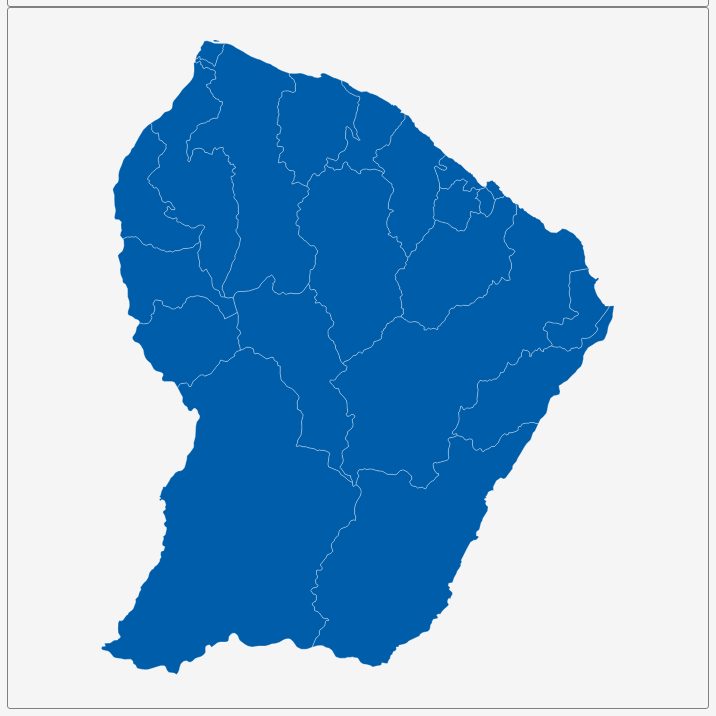
D3 v3 page, settled after 360 driven frames (6 s of simulated time); the page loaded 1 data file(s).


        var dim = 700;
        const center = {
            "lng": -53.0717,
            "lat": 3.9379
        };
        var scale = 11123;

        var title = document.getElementById('title');
        title.style.width = dim;
        title.style.marginLeft = "calc(50% - " + (dim / 2) + "px)";
        var map = document.getElementById('map')
        map.style.width = dim;
        map.style.marginLeft = "calc(50% - " + (dim / 2) + "px)";

        var tooltip = d3
            .select("#map")
            .append("div")
            .attr("class", "tooltip")
            .attr("opacity", 0);
        var width = dim,
            height = dim;

        var svg = d3.select("#map")
            .append("svg")
            .attr("width", width)
            .attr("height", height);

        scale = scale * .9// to give 5% padding on each side
        var projection = d3.geo.mercator()
            .center([center.lng, center.lat])
            .scale(scale)
            .translate([width / 2, height / 2]);
        var geoPath = d3.geo.path()
            .projection(projection);

        var g = svg.append("g");
        d3.json("geosource.json", function (json) {
            g.selectAll("path")
                .data(json.features)
                .enter()
                .append("path")
                .attr("d", geoPath)
                .attr("class", "polygon")
                .on("mouseover", mouseover)
                .on("mouseout", mouseout)
                .on("mousemove", mousemove);

            svg.call(d3.behavior.zoom().on("zoom", () => {
                g.attr("transform", "translate(" + d3.event.translate.join(",") + ")scale(" + d3.event.scale + ")")
            }));
        });
        function mouseover(d) {
            d3.select(this).attr("class", "hover");
            tooltip.style("opacity", 0.9);
            tooltip.html((d.properties.NAME_2 && "<b>" + d.properties.NAME_2 + "</b><br>" || '') +
                (d.properties.ENGTYPE_2 && d.properties.ENGTYPE_2 + "<br>" || '') +
                (d.properties.NAME_1 && d.properties.NAME_1));
        }
        function mouseout(d) {
            d3.select(this).attr("class", "polygon");
            tooltip.style("opacity", 0);
        }
        function mousemove(d) {
            tooltip.style({
                left: function () {
                    if (d3.event.pageX > 800) {
                        return d3.event.pageX - 180 + "px";
                    } else {
                        return d3.event.pageX + 23 + "px";
                    }
                },
                top: d3.event.pageY - 20 + "px",
            });
        }
    

### data: geosource.json
{
 "type": "FeatureCollection",
 "features": [
  {
   "type": "Feature",
   "geometry": {
    "type": "Polygon",
    "coordinates": "[... 1 items]"
   },
   "properties": {
    "GID_0": "GUF",
    "NAME_0": "French Guiana",
    "GID_1": "GUF.1_1",
    "NAME_1": "Cayenne",
    "NL_NAME_1": "",
    "GID_2": "GUF.1.1_1",
    "NAME_2": "Camopi",
    "VARNAME_2": "",
    "NL_NAME_2": "",
    "TYPE_2": "Commune",
    "ENGTYPE_2": "Commune",
    "CC_2": "",
    "HASC_2": "GF.CY.CM"
   }
  },
  {
   "type": "Feature",
   "geometry": {
    "type": "Polygon",
    "coordinates": "[... 1 items]"
   },
   "properties": {
    "GID_0": "GUF",
    "NAME_0": "French Guiana",
    "GID_1": "GUF.1_1",
    "NAME_1": "Cayenne",
    "NL_NAME_1": "",
    "GID_2": "GUF.1.2_1",
    "NAME_2": "Iracoubo",
    "VARNAME_2": "",
    "NL_NAME_2": "",
    "TYPE_2": "Commune",
    "ENGTYPE_2": "Commune",
    "CC_2": "",
    "HASC_2": "GF.CY.IR"
   }
  },
  {
   "type": "Feature",
   "geometry": {
    "type": "Polygon",
    "coordinates": "[... 1 items]"
   },
   "properties": {
    "GID_0": "GUF",
    "NAME_0": "French Guiana",
    "GID_1": "GUF.1_1",
    "NAME_1": "Cayenne",
    "NL_NAME_1": "",
    "GID_2": "GUF.1.3_1",
    "NAME_2": "Kourou",
    "VARNAME_2": "",
    "NL_NAME_2": "",
    "TYPE_2": "Commune",
    "ENGTYPE_2": "Commune",
    "CC_2": "",
    "HASC_2": "GF.CY.KR"
   }
  },
  {
   "type": "Feature",
   "geometry": {
    "type": "Polygon",
    "coordinates": "[... 1 items]"
   },
   "properties": {
    "GID_0": "GUF",
    "NAME_0": "French Guiana",
    "GID_1": "GUF.1_1",
    "NAME_1": "Cayenne",
    "NL_NAME_1": "",
    "GID_2": "GUF.1.4_1",
    "NAME_2": "Macouria (-Tonate)",
    "VARNAME_2": "Macouria",
    "NL_NAME_2": "",
    "TYPE_2": "Commune",
    "ENGTYPE_2": "Commune",
    "CC_2": "",
    "HASC_2": "GF.CY.MC"
   }
  },
  {
   "type": "Feature",
   "geometry": {
    "type": "Polygon",
    "coordinates": "[... 1 items]"
   },
   "properties": {
    "GID_0": "GUF",
    "NAME_0": "French Guiana",
    "GID_1": "GUF.1_1",
    "NAME_1": "Cayenne",
    "NL_NAME_1": "",
    "GID_2": "GUF.1.5_1",
    "NAME_2": "Matoury",
    "VARNAME_2": "",
    "NL_NAME_2": "",
    "TYPE_2": "Commune",
    "ENGTYPE_2": "Commune",
    "CC_2": "",
    "HASC_2": "GF.CY.MY"
   }
  },
  {
   "type": "Feature",
   "geometry": {
    "type": "Polygon",
    "coordinates": "[... 1 items]"
   },
   "properties": {
    "GID_0": "GUF",
    "NAME_0": "French Guiana",
    "GID_1": "GUF.1_1",
    "NAME_1": "Cayenne",
    "NL_NAME_1": "",
    "GID_2": "GUF.1.6_1",
    "NAME_2": "Montsinéry-Tonnégrande",
    "VARNAME_2": "Montsinery|Tonnégrande",
    "NL_NAME_2": "",
    "TYPE_2": "Commune",
    "ENGTYPE_2": "Commune",
    "CC_2": "",
    "HASC_2": "GF.CY.MT"
   }
  },
  {
   "type": "Feature",
   "geometry": {
    "type": "Polygon",
    "coordinates": "[... 1 items]"
   },
   "properties": {
    "GID_0": "GUF",
    "NAME_0": "French Guiana",
    "GID_1": "GUF.1_1",
    "NAME_1": "Cayenne",
    "NL_NAME_1": "",
    "GID_2": "GUF.1.7_1",
    "NAME_2": "Ouanary",
    "VARNAME_2": "",
    "NL_NAME_2": "",
    "TYPE_2": "Commune",
    "ENGTYPE_2": "Commune",
    "CC_2": "",
    "HASC_2": "GF.CY.OU"
   }
  },
  {
   "type": "Feature",
   "geometry": {
    "type": "Polygon",
    "coordinates": "[... 1 items]"
   },
   "properties": {
    "GID_0": "GUF",
    "NAME_0": "French Guiana",
    "GID_1": "GUF.1_1",
    "NAME_1": "Cayenne",
    "NL_NAME_1": "",
    "GID_2": "GUF.1.8_1",
    "NAME_2": "Régina (-Kaw)",
    "VARNAME_2": "Régina|Kaw",
    "NL_NAME_2": "",
    "TYPE_2": "Commune",
    "ENGTYPE_2": "Commune",
    "CC_2": "",
    "HASC_2": "GF.CY.RK"
   }
  },
  "... 13 more items"
 ]
}